Image classification data set "dataset" (Asher-MS/neural_style_transfer on GitHub). Class labels (2): plane, ship.

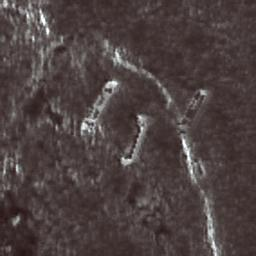
Label: ship

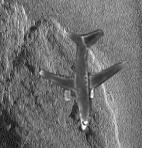
Label: plane

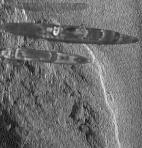
Label: ship

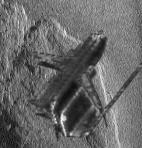
Label: plane

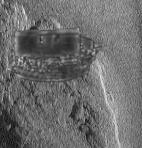
Label: ship

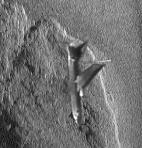
Label: plane
